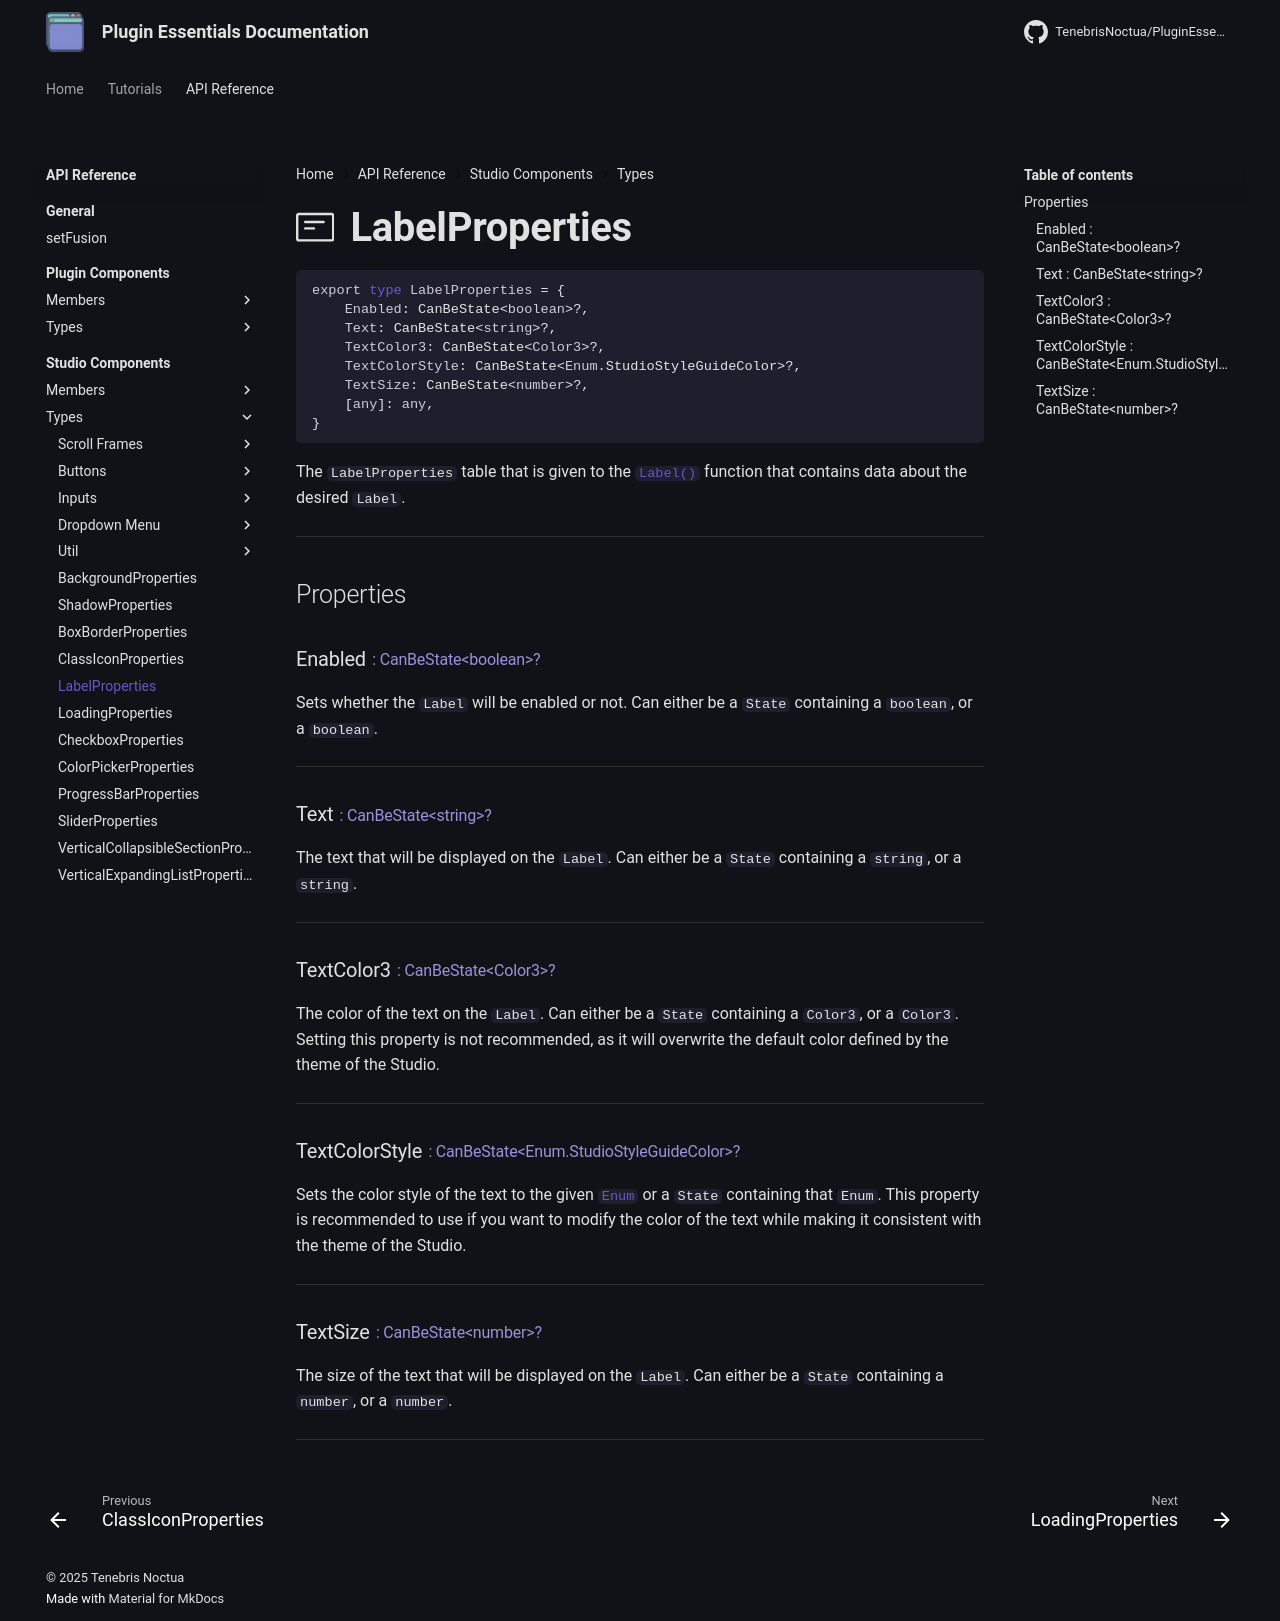

repository: TenebrisNoctua/PluginEssentials · page: api-reference/studio-components/types/Label/index.html · generator: mkdocs

<h1 class="api-header" markdown>
    <span class="api-icon" markdown>:octicons-note-24:</span>
    <span class="api-title">LabelProperties</span>
</h1>

```lua
export type LabelProperties = {
	Enabled: CanBeState<boolean>?,
	Text: CanBeState<string>?,
	TextColor3: CanBeState<Color3>?,
	TextColorStyle: CanBeState<Enum.StudioStyleGuideColor>?,
	TextSize: CanBeState<number>?,
	[any]: any,
}
```

The `LabelProperties` table that is given to the [`Label()`](../members/Label.md) function that contains data about the desired `Label`.

----

## Properties

<h3 markdown>
	Enabled
	<span class="api-property-type">
		: CanBeState&lt;boolean&gt;?
	</span>
</h3>

Sets whether the `Label` will be enabled or not. Can either be a `State` containing a `boolean`, or a `boolean`.

----

<h3 markdown>
	Text
	<span class="api-property-type">
		: CanBeState&lt;string&gt;?
	</span>
</h3>

The text that will be displayed on the `Label`. Can either be a `State` containing a `string`, or a `string`.

----

<h3 markdown>
	TextColor3
	<span class="api-property-type">
		: CanBeState&lt;Color3&gt;?
	</span>
</h3>

The color of the text on the `Label`. Can either be a `State` containing a `Color3`, or a `Color3`. Setting this property is not recommended, as it will overwrite the default color defined by the theme of the Studio.

----

<h3 markdown>
	TextColorStyle
	<span class="api-property-type">
		: CanBeState&lt;Enum.StudioStyleGuideColor&gt;?
	</span>
</h3>

Sets the color style of the text to the given [`Enum`](https://create.roblox.com/docs/reference/engine/enums/StudioStyleGuideColor) or a `State` containing that `Enum`. This property is recommended to use if you want to modify the color of the text while making it consistent with the theme of the Studio.

----

<h3 markdown>
	TextSize
	<span class="api-property-type">
		: CanBeState&lt;number&gt;?
	</span>
</h3>

The size of the text that will be displayed on the `Label`. Can either be a `State` containing a `number`, or a `number`.

----
